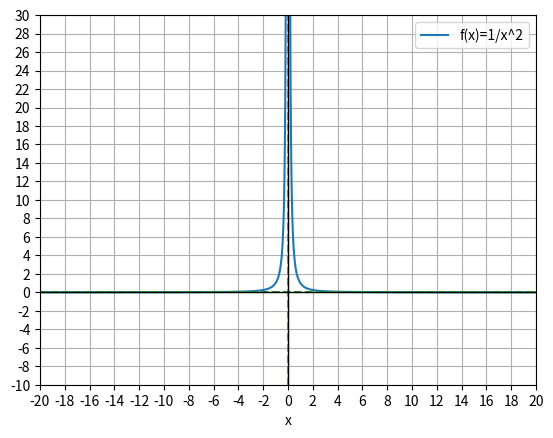
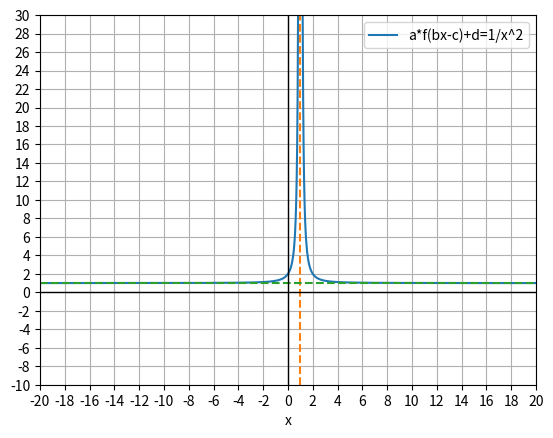

The matplotlib source for these figures, in order:
##
## Copy of family toolkit functions for 1/(x^2)
## Python version... shouldn't? matter for this one
## Requires pandas and matplotlib to be installed
## Author: Aiden Woodruff <[email redacted]>
##


from matplotlib import pyplot as plt
import numpy as np
import pandas as pd
x = np.linspace(-20, 20, 1000)
y = np.reciprocal(np.square(x))
a = 1
b = 1
c = 1
d = 1
modx = np.subtract(np.multiply(x, b), c)
mody = np.add(np.multiply(np.reciprocal(np.square(modx)), a), d)
invsqr = pd.DataFrame(
        np.column_stack([x, y, mody]),
        columns=['x', 'y', 'transformed'])

ax = invsqr.plot(x='x', y='y', label='f(x)=1/x^2')
ax.plot([0,0], [-10, 30], '--')
ax.plot([-20,20],[0,0],'--')
plt.xlim(-20, 20)
plt.ylim(-10, 30)
plt.xticks(np.arange(-20, 21, 2))
plt.yticks(np.arange(-10, 31, 2))
plt.axhline(y = 0,linewidth=1, color='k', linestyle='-')
plt.axvline(x = 0,linewidth=1, color='k', linestyle='-')
plt.grid(True)
plt.savefig('graph1.png')
plt.show()
ax2 = invsqr.plot(x='x', y='transformed', label='a*f(bx-c)+d=1/x^2')
ax2.plot([1, 1], [-10,30],'--')
ax2.plot([-20,20],[1,1],'--')
plt.xlim(-20, 20)
plt.ylim(-10, 30)
plt.xticks(np.arange(-20, 21, 2))
plt.yticks(np.arange(-10, 31, 2))
plt.axhline(y = 0,linewidth=1, color='k', linestyle='-')
plt.axvline(x = 0,linewidth=1, color='k', linestyle='-')
plt.grid(True)


plt.savefig('graph2.png')
plt.show()
